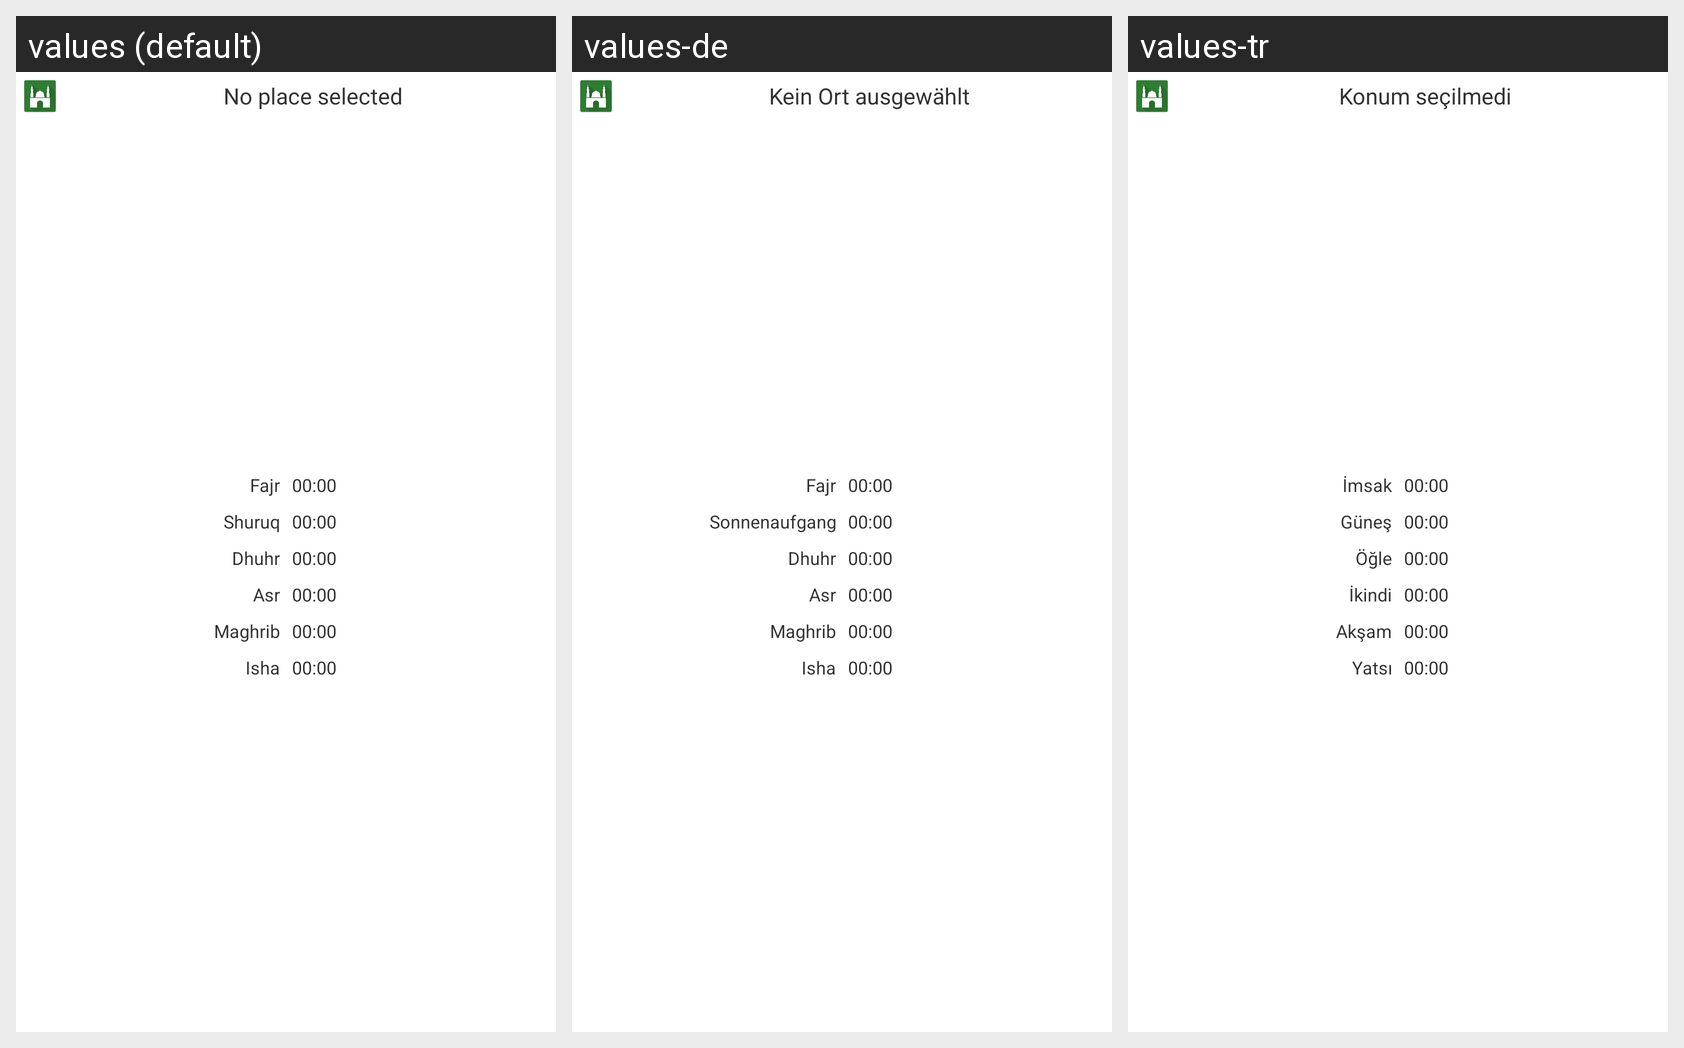

Here is an Android app screen in its default locale and in the app's own translations. Write out the translated-string differences for the strings that appear on this screen.
Android screen res/layout/widget_prayertimes_vertical.xml rendered under 3 locales, left to right: values (default), values-de, values-tr. Device: Nexus 5 (rendered at 1080×1920; each locale shown at half size, 540×960, under a caption strip naming it); theme MuezzinTheme.
Strings drawn on this screen, with the default value and each locale's value (text and hints the layout hard-codes, and strings that could not be matched under every locale, appear in the picture but are not listed):

preferences_place_noPlacesFound
  values: No place selected
  values-de: Kein Ort ausgewählt
  values-tr: Konum seçilmedi

prayerTime_fajr
  values: Fajr
  values-de: Fajr
  values-tr: İmsak

prayerTime_placeholder
  values: 00:00
  values-de: 00:00  [not translated; the default value is used]
  values-tr: 00:00  [not translated; the default value is used]

prayerTime_shuruq
  values: Shuruq
  values-de: Sonnenaufgang
  values-tr: Güneş

prayerTime_dhuhr
  values: Dhuhr
  values-de: Dhuhr
  values-tr: Öğle

prayerTime_asr
  values: Asr
  values-de: Asr
  values-tr: İkindi

prayerTime_maghrib
  values: Maghrib
  values-de: Maghrib
  values-tr: Akşam

prayerTime_isha
  values: Isha
  values-de: Isha
  values-tr: Yatsı
